Run: headless pygame with SDL's dummy video driver; simulated clock (each Clock.tick advances the game by its frame time, no real sleeping); random seed 0; keys injected as events and as key.get_pressed() state; no mouse input.
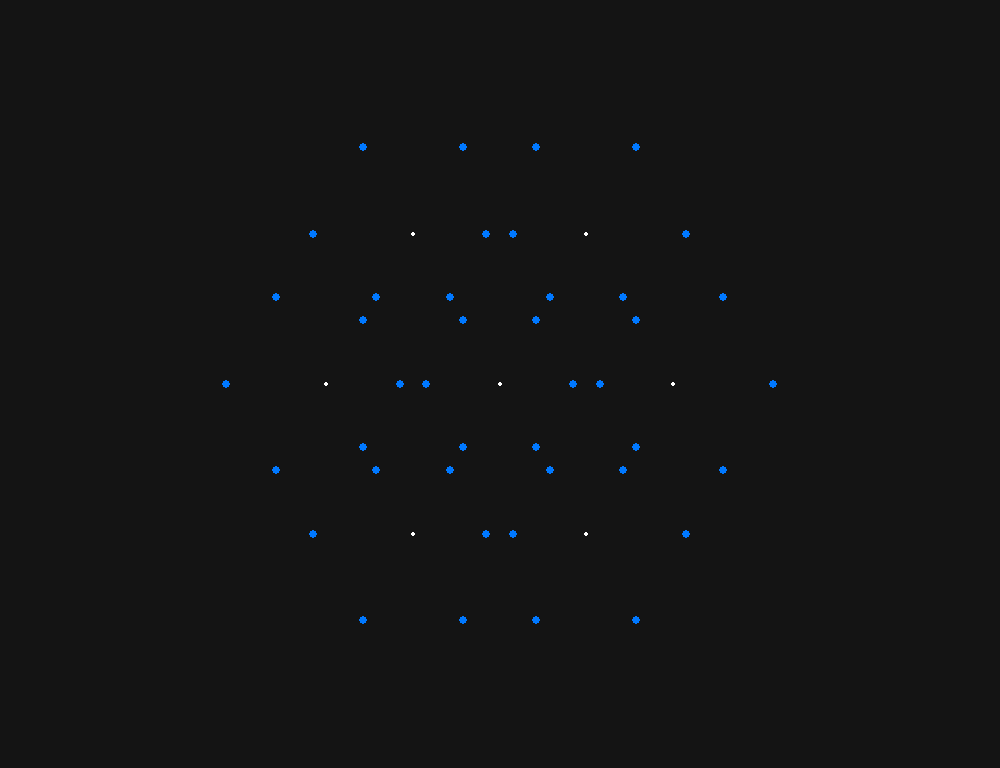
Frame 1 of 4 · flips 1–60 · no input
Frame 2 of 4 · flips 61–180 · tapped SPACE, RETURN · held RIGHT (→), D · screen unchanged from frame 1, image omitted
Frame 3 of 4 · flips 181–300 · held DOWN (↓), S · screen unchanged from frame 2, image omitted
Frame 4 of 4 · flips 301–420 · held LEFT (←), A, UP (↑), W · screen unchanged from frame 3, image omitted

The pygame program that drew these frames:

from __future__ import annotations

import math
import pygame


screen_x = 1000
screen_y = 1000
global_radius = 100

vert_id_counter = 0
edge_id_counter = 0

directions = [(+1, -1, 0),
              (+1, 0, -1),
              (0, +1, -1),
              (-1, +1, 0),
              (-1, 0, +1),
              (0, -1, +1)]

tiles: list[Tile] = []
verts: list[Vertex] = []
edges: list[Edge] = []

def main():
    pygame.init()
    screen_info = pygame.display.Info()

    screen_w = min(screen_info.current_w, screen_x)
    screen_h = min(screen_info.current_h, screen_y)

    center = (screen_w // 2, screen_h // 2)

    seed_tile = Tile(0, center, global_radius, 0, "test", 0, 0, 0)
    tiles.append(seed_tile)


    seed_tile.create_verts()
    seed_tile.create_edges()

    create_tiles(seed_tile)
    print_items(tiles, edges, verts)
    visualize_graph(screen_w, screen_h)


def create_tiles(center_tile: Tile):
    #first ring

    create_ring_tiles(center_tile)

    #second ring
    """first_ring: list[Tile] = tiles[1:7]
    for tile in first_ring:
        create_ring_tiles(tile)"""


    #populate edge, vertex, and tile neighbors after all initialized
    for tile in tiles:
        tile.populate_edge_to_edge_neighbors()
        tile.populate_vert_to_vert_neighbors()
        tile.populate_edge_to_vert_neighbors()
        tile.populate_vert_to_edge_neighbors()
        tile.populate_edge_to_tile_neighbors()
        tile.populate_vert_to_tile_neighbors()
        
def create_ring_tiles(center_tile: Tile):
    for direction in directions:
        #if tile already exists
        for tile in tiles:
            if (direction[0] + center_tile.p, direction[1] + center_tile.q, direction[2] + center_tile.s) == (tile.p, tile.q, tile.s):
                break
        else: # else create new tile in that direction
            new_center_x = center_tile.center[0] + global_radius * math.sqrt(3) * (center_tile.p + direction[0] + (center_tile.q + direction[2]) / 2)
            new_center_y = center_tile.center[1] + global_radius * 3/2 * (center_tile.p + direction[2])
            new_tile = Tile(len(tiles), (new_center_x, new_center_y), global_radius, len(tiles), "test", center_tile.p + direction[0], center_tile.q + direction[1], center_tile.s + direction[2])
            
            tiles.append(new_tile)
            new_tile.create_verts()
            new_tile.create_edges()


def visualize_graph(screen_w: int, screen_h: int):
    screen = pygame.display.set_mode((screen_w, screen_h))
    pygame.display.set_caption("Catan Graph")
    clock = pygame.time.Clock()

    running = True
    while running:
        for event in pygame.event.get():
            if event.type == pygame.QUIT:
                running = False
            elif event.type == pygame.KEYDOWN and event.key == pygame.K_ESCAPE:
                running = False

        screen.fill((20, 20, 20))

        for tile in tiles:
            pygame.draw.circle(screen, (255, 255, 255), (int(tile.center[0]), int(tile.center[1])), 2)

        for edge in edges:
            pygame.draw.circle(screen, (0, 255, 120), (int(edge.center[0]), int(edge.center[1])), 3)

        for vertex in verts:
            pygame.draw.circle(screen, (0, 120, 255), (int(vertex.center[0]), int(vertex.center[1])), 4)

        pygame.display.flip()
        clock.tick(60)

    pygame.quit()


def print_items(tiles_list: list[Tile], edges_list: list[Edge], verts_list: list[Vertex]):
    """for tile in tiles_list:
        print(tile.__str__())"""
    
    for edge in edges_list:
        print(edge.__str__())

    for vertex in verts_list:
        print(vertex.__str__())

# --- CLASSES --- #
class Tile:
    def __init__(self, id: int, center: tuple, radius: float, number: int, resource: str, p, q, s):
        self.id = id
        self.center = center
        self.p = p
        self.q = q
        self.s = s
        self.radius = radius
        self.number = number
        self.resource = resource
        self.adj_tiles: list[Tile] = []
        self.adj_edges: list[Edge] = []
        self.adj_verts: list[Vertex] = []

    def create_edges(self):
        for i in range(6):
            edge_x = self.center[0] + math.cos(math.pi / 3 * (-i+2)) * self.radius
            edge_y = self.center[1] + math.sin(math.pi / 3 * (-i+2)) * self.radius
            edge_center = (edge_x, edge_y)

            id = f"({math.floor(edge_x)},{math.floor(edge_y)})"

            if len(edges) == 0:
                new_edge = Edge(id, edge_center, self)
                self.adj_edges.append(new_edge)
                edges.append(new_edge)
                
            else:
                for edge in edges:
                    if edge.id == id:
                        self.adj_edges.append(edge)
                        break
                else:
                    new_edge = Edge(id, edge_center, self)
                    self.adj_edges.append(new_edge)
                    edges.append(new_edge)

    def create_verts(self):
        for i in range(6):
            vert_x = self.center[0] + math.cos(math.pi / 3 * (-i+2)) * self.radius
            vert_y = self.center[1] + math.sin(math.pi / 3 * (-i+2)) * self.radius
            vert_center = (vert_x, vert_y)

            id = f"({math.floor(vert_x)},{math.floor(vert_y)})"

            for vertex in verts:
                if vertex.id == id:
                    self.adj_verts.append(vertex)
                    break
            else:
                new_vertex = Vertex(id, vert_center, self)
                self.adj_verts.append(new_vertex)
                verts.append(new_vertex)

    def add_edge(self, edge):
        self.adj_edges.append(edge)

    def add_vertex(self, vertex):
        self.adj_verts.append(vertex)

    def add_neighbor(self, neighbor):
        self.adj_tiles.append(neighbor)

    def populate_edge_to_edge_neighbors(self):
        for i in range(6):
            right_neighbor = self.adj_edges[(i + 1) % 6]
            if right_neighbor not in self.adj_edges[i].adj_edges:
                self.adj_edges[i].add_edge(right_neighbor)

            left_neighbor = self.adj_edges[(i - 1) % 6]
            if left_neighbor not in self.adj_edges[i].adj_edges:
                self.adj_edges[i].add_edge(left_neighbor)

    def populate_vert_to_vert_neighbors(self):
        for i in range(6):
            right_neighbor = self.adj_verts[(i + 1) % 6]
            if right_neighbor not in self.adj_verts[i].adj_verts:
                self.adj_verts[i].add_vertex(right_neighbor)

            left_neighbor = self.adj_verts[(i - 1) % 6]
            if left_neighbor not in self.adj_verts[i].adj_verts:
                self.adj_verts[i].add_vertex(left_neighbor)

    def populate_vert_to_edge_neighbors(self):
        for i in range(6):
            right_edge_neighbor = self.adj_edges[i]
            if right_edge_neighbor not in self.adj_verts[i].adj_edges:
                self.adj_verts[i].add_edge(right_edge_neighbor)
            
            left_edge_neighbor = self.adj_edges[(i - 1) % 6]
            if left_edge_neighbor not in self.adj_verts[i].adj_edges:
                self.adj_verts[i].add_edge(left_edge_neighbor)

    def populate_edge_to_vert_neighbors(self):
        for i in range(6):
            right_vertex_neighbor = self.adj_verts[(i+1) % 6]
            if right_vertex_neighbor not in self.adj_edges[i].adj_verts:
                self.adj_edges[i].add_vertex(right_vertex_neighbor)

            left_vertex_neighbor = self.adj_verts[i]
            if left_vertex_neighbor not in self.adj_edges[i].adj_verts:
                self.adj_edges[i].add_vertex(left_vertex_neighbor)

    def populate_edge_to_tile_neighbors(self):
        for edge in self.adj_edges:
            if self not in edge.adj_tiles:
                edge.adj_tiles.append(self)

    def populate_vert_to_tile_neighbors(self):
        for vertex in self.adj_verts:
            if self not in vertex.adj_tiles:
                vertex.adj_tiles.append(self)


    def __str__(self) -> str:
        return f"Tile(id={self.id}, pos=({self.p}, {self.q}, {self.s}), num_tiles={len(self.adj_tiles)})"

class Edge:
    def __init__(self, id: str, center: tuple, tile1: Tile):
        self.id = id
        self.center = center
        self.adj_tiles = [tile1]
        self.adj_verts = []
        self.adj_edges = []

    def add_tile(self, tile):
        self.adj_tiles.append(tile)

    def add_edge(self, edge):
        self.adj_edges.append(edge)

    def add_vertex(self, vertex):
        self.adj_verts.append(vertex)

    def __str__(self) -> str:
        return f"Edge(id={self.id}, num_adj_tiles={len(self.adj_tiles)}, num_adj_verts={len(self.adj_verts)}, num_adj_edges={len(self.adj_edges)}"

class Vertex:
    def __init__(self, id: str, center: tuple, tile: Tile) -> None:
        self.id = id
        self.center = center
        self.tile = tile
        self.adj_tiles = [tile]
        self.adj_verts = []
        self.adj_edges = []

    def add_tile(self, tile):
        self.adj_tiles.append(tile)

    def add_edge(self, edge):
        self.adj_edges.append(edge)

    def add_vertex(self, vertex):
        self.adj_verts.append(vertex)

    def __str__(self) -> str:
        return f"Vertex(id={self.id}, num_adj_tiles={len(self.adj_tiles)}, num_adj_verts={len(self.adj_verts)}, num_adj_edges={len(self.adj_edges)}"


if __name__ == "__main__":
    main()
